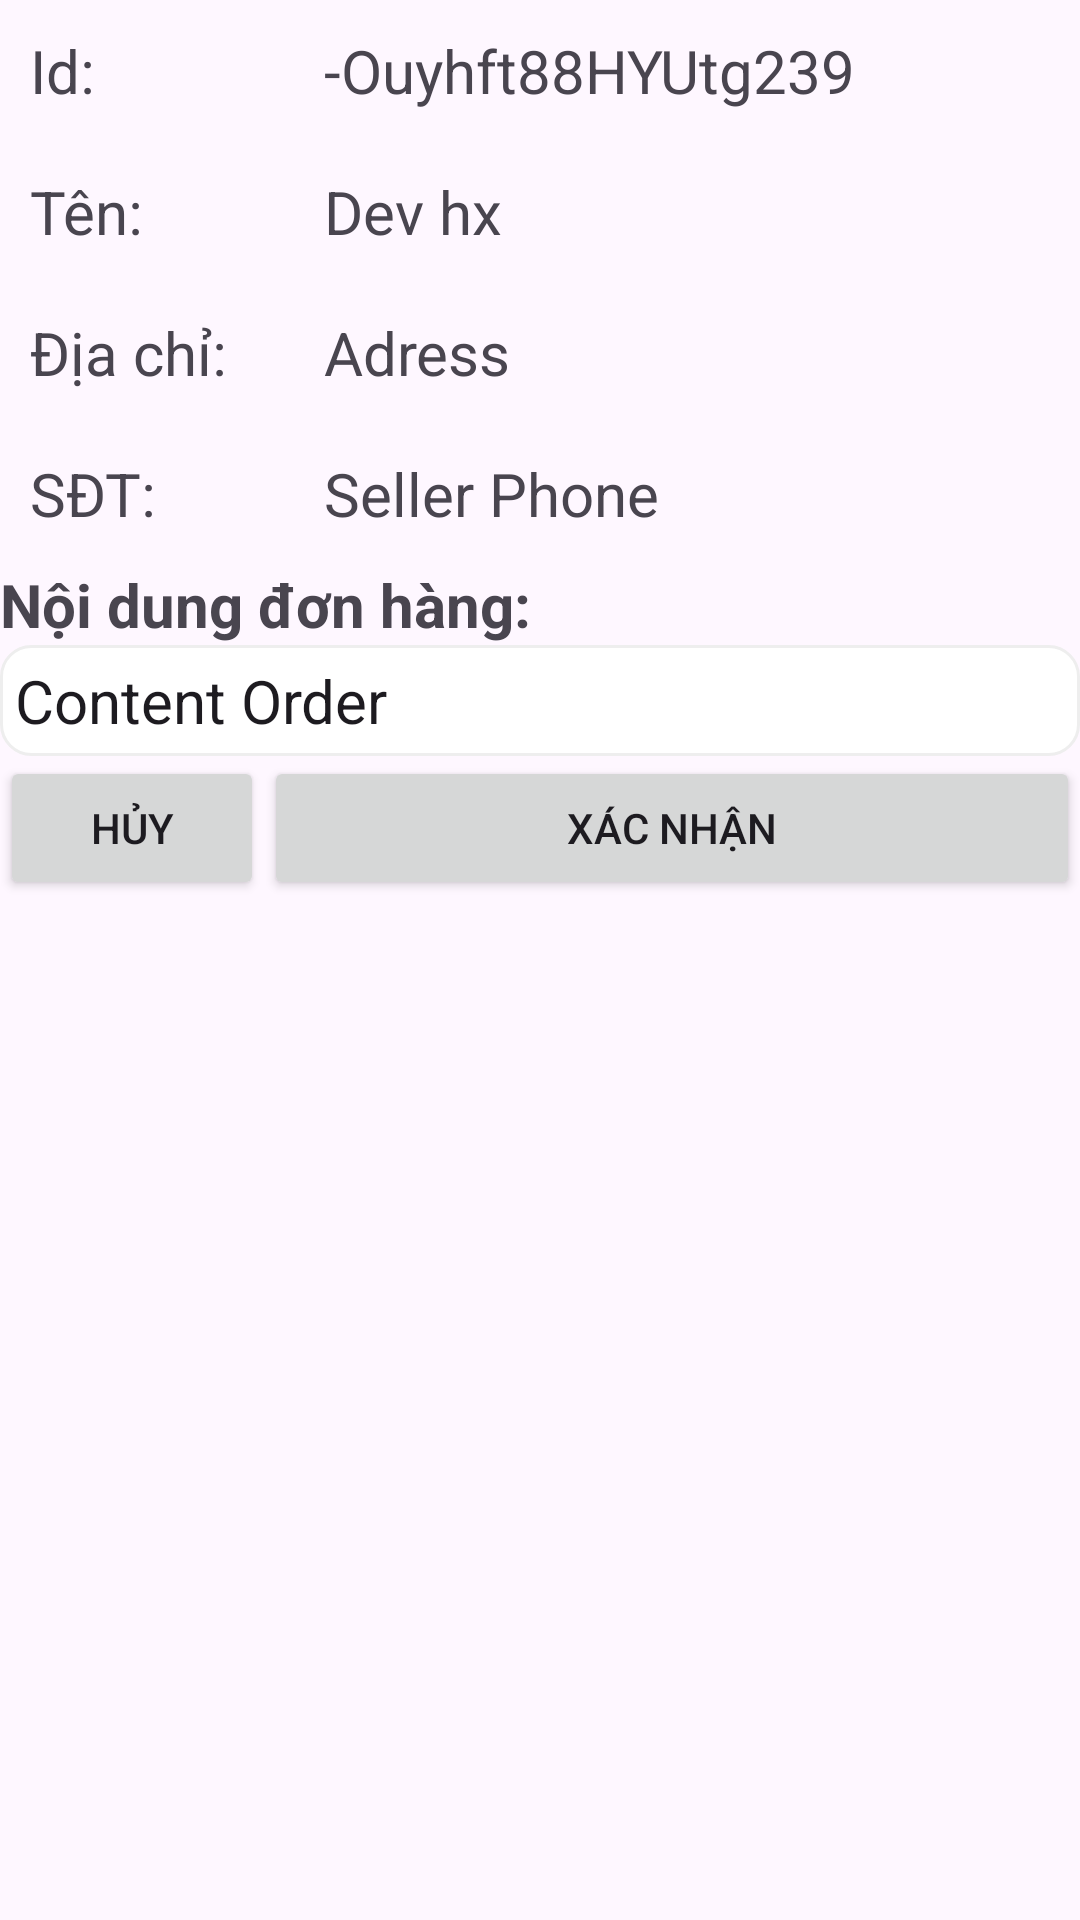

Reconstruct the res/layout file that produces this screen, plus the resources it refers to.
<!-- AndroidManifest.xml: application theme Base.Theme.Project_1_Java -->
<!-- res/layout/layout_printsending.xml -->
<?xml version="1.0" encoding="utf-8"?>
<ScrollView xmlns:android="http://schemas.android.com/apk/res/android"
    xmlns:tools="http://schemas.android.com/tools"
    android:layout_width="match_parent"
    android:layout_height="match_parent">

    <TableLayout
        android:layout_width="match_parent"
        android:layout_height="match_parent"
        android:stretchColumns="1"
        tools:ignore="UselessParent">

        <TableRow
            android:layout_margin="10dp"
            tools:ignore="UselessLeaf">

            <TextView
                android:layout_width="wrap_content"
                android:layout_height="wrap_content"
                android:text="Id: "
                android:textSize="20dp" />

            <TextView
                android:layout_width="wrap_content"
                android:layout_height="wrap_content"
                android:layout_marginStart="10dp"
                android:text="-Ouyhft88HYUtg239"
                android:textSize="20dp" />
        </TableRow>

        <TableRow
            android:layout_margin="10dp"
            tools:ignore="UselessLeaf">

            <TextView
                android:layout_width="wrap_content"
                android:layout_height="wrap_content"
                android:text="Tên: "
                android:textSize="20dp" />

            <TextView
                android:layout_width="wrap_content"
                android:layout_height="wrap_content"
                android:layout_marginStart="10dp"
                android:text="Dev hx"
                android:textSize="20dp" />
        </TableRow>

        <TableRow
            android:layout_margin="10dp"
            tools:ignore="UselessLeaf">

            <TextView
                android:layout_width="wrap_content"
                android:layout_height="wrap_content"
                android:text="Địa chỉ: "
                android:textSize="20dp" />

            <TextView
                android:layout_width="wrap_content"
                android:layout_height="wrap_content"
                android:layout_marginStart="10dp"
                android:text="Adress"
                android:textSize="20dp" />
        </TableRow>

        <TableRow
            android:layout_margin="10dp"
            tools:ignore="UselessLeaf">

            <TextView
                android:layout_width="wrap_content"
                android:layout_height="wrap_content"
                android:text="SĐT: "
                android:textSize="20dp" />

            <TextView
                android:layout_width="wrap_content"
                android:layout_height="wrap_content"
                android:layout_marginStart="10dp"
                android:text="Seller Phone"
                android:textSize="20dp" />
        </TableRow>

        <TextView
            android:layout_width="wrap_content"
            android:layout_height="wrap_content"
            android:text="Nội dung đơn hàng: "
            android:textSize="20dp"
            android:textStyle="bold" />

        <EditText
            android:layout_width="match_parent"
            android:layout_height="wrap_content"
            android:background="@drawable/bk_btnlogin"
            android:padding="5dp"
            android:text="Content Order"
            android:textSize="20dp" />
        <TableRow >
            <Button
                android:layout_width="wrap_content"
                android:layout_height="wrap_content"
                android:text="Hủy"
                />
            <Button
                android:layout_width="wrap_content"
                android:layout_height="wrap_content"
                android:text="Xác nhận"
                />
        </TableRow>

    </TableLayout>
</ScrollView>
<!-- resources referenced by this layout -->
<resources>
  <!-- drawable bk_btnlogin (drawable) -->
  <?xml version="1.0" encoding="utf-8"?>
  <shape xmlns:android="http://schemas.android.com/apk/res/android" android:shape="rectangle">
      <solid android:color="@color/white"/>
      <corners android:radius="10dp"/>
      <stroke android:width="1dp" android:color="@color/gray"/>
  </shape>
  <style name="Base.Theme.Project_1_Java" parent="Theme.Material3.DayNight.NoActionBar">
          <item name="android:statusBarColor">@android:color/transparent</item>
          <item name="android:windowLightStatusBar">true</item>
          <item name="colorPrimary">@color/green</item>
      </style>
  <color name="white">#FFFFFFFF</color>
  <color name="gray">#EEEEEE</color>
  <color name="green">#00CC00</color>
</resources>
